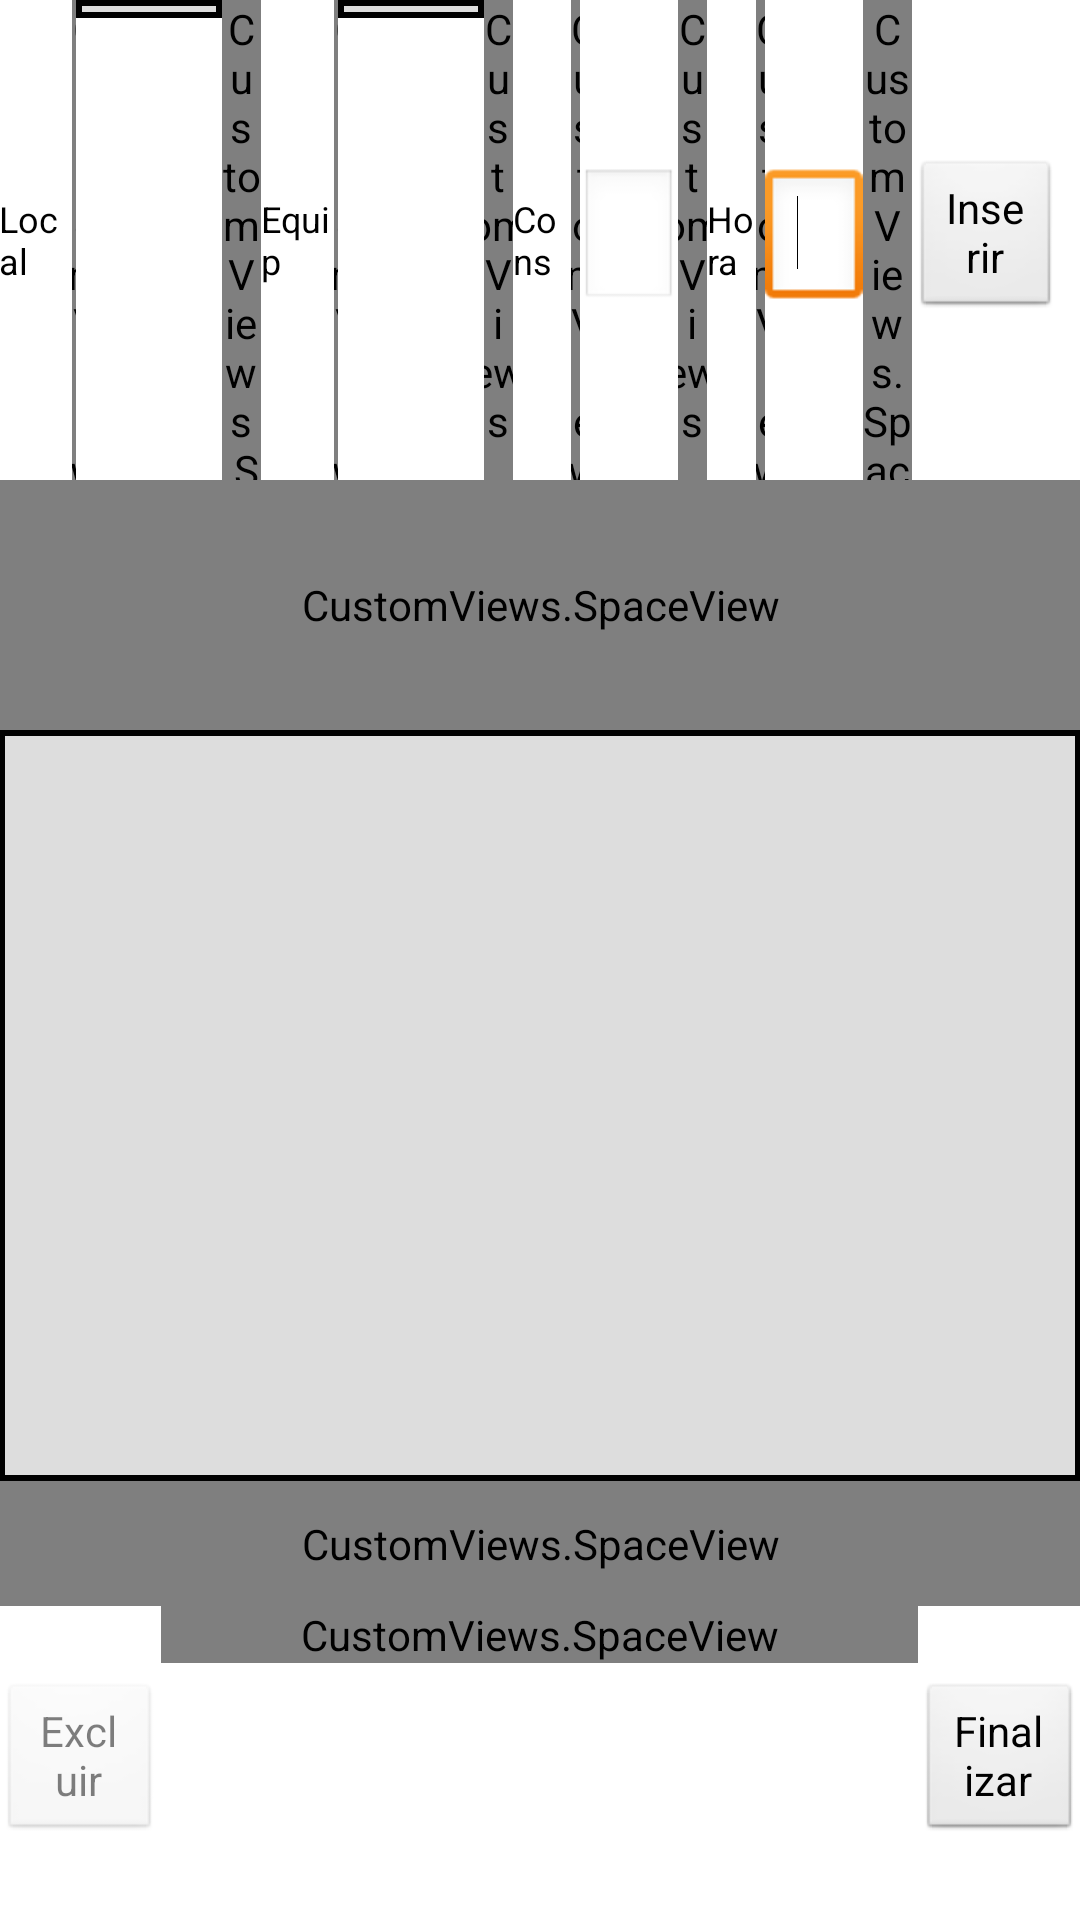

Write the Android layout XML for this screen, with the resource values it uses.
<!-- AndroidManifest.xml: application theme CustomTheme -->
<!-- res/layout/activity_form.xml -->
<LinearLayout xmlns:android="http://schemas.android.com/apk/res/android"
    xmlns:tools="http://schemas.android.com/tools"
    android:layout_width="match_parent"
    android:layout_height="match_parent"
    android:orientation="vertical"
    android:paddingBottom="@dimen/activity_vertical_margin"
    android:paddingLeft="@dimen/activity_horizontal_margin"
    android:paddingRight="@dimen/activity_horizontal_margin"
    android:paddingTop="@dimen/activity_vertical_margin"
    android:weightSum="100"
    tools:context="com.example.exemplo.MainActivity" >



    <LinearLayout
        android:layout_width="fill_parent"
        android:layout_height="0dp"
        android:layout_weight="25" 
        android:orientation="horizontal"
        android:weightSum="222">



        <TextView
            android:id="@+id/textView1"
            android:layout_gravity="center_vertical"
            android:layout_height="wrap_content"
            android:layout_width="0dp"
            android:text="Local"
            android:textSize="12sp"
            android:layout_weight="15"
            android:textAppearance="?android:attr/textAppearanceMedium" />

	   	<CustomViews.SpaceView
	        android:layout_width="0dp"
	        android:layout_height="fill_parent"
	        android:layout_weight="1"/>
        
        <ListView
            android:id="@+id/localList"
            android:layout_height="wrap_content"
            android:layout_width="0dp"
            android:layout_weight="30"
            android:background="@drawable/list_background"
             ></ListView>
        
	   	<CustomViews.SpaceView
	        android:layout_width="0dp"
	        android:layout_height="fill_parent"
	        android:layout_weight="8"/>
	   	
        <TextView
            android:id="@+id/textView2"
            android:layout_gravity="center_vertical"
            android:layout_height="wrap_content"
            android:layout_width="0dp"
            android:text="Equip"
            android:textSize="12sp"
            android:layout_weight="15"
            android:textAppearance="?android:attr/textAppearanceMedium" />
	   
      	<CustomViews.SpaceView
	        android:layout_width="0dp"
	        android:layout_height="fill_parent"
	        android:layout_weight="1"/>
	   	
        <ListView
            android:id="@+id/equipList"
            android:layout_height="wrap_content"
            android:layout_width="0dp"
            android:layout_weight="30"
            android:background="@drawable/list_background"

             ></ListView>
        
	   	<CustomViews.SpaceView
	        android:layout_width="0dp"
	        android:layout_height="fill_parent"
	        android:layout_weight="6"/>
	   	
        <TextView
            android:id="@+id/textView3"
            android:layout_gravity="center_vertical"
            android:layout_height="wrap_content"
            android:layout_width="0dp"
            android:text="Cons"
            android:textSize="12sp"
            android:layout_weight="12"
            android:textAppearance="?android:attr/textAppearanceMedium" />
        
	   	<CustomViews.SpaceView
	        android:layout_width="0dp"
	        android:layout_height="fill_parent"
	        android:layout_weight="2"/>
	   	
	   	
	    <EditText
	        android:id="@+id/AF_textedit1"
	        android:layout_width="0dp"
	        android:layout_height="wrap_content"
	        android:layout_gravity="center_vertical"
	        android:ems="10"
	        android:layout_weight="20" >
	
	        <requestFocus />
	    </EditText>
	    
	   	<CustomViews.SpaceView
	        android:layout_width="0dp"
	        android:layout_height="fill_parent"
	        android:layout_weight="6"/>
	    	    
        <TextView
            android:id="@+id/textView4"
            android:layout_gravity="center_vertical"
            android:layout_height="wrap_content"
            android:layout_width="0dp"
            android:text="Hora"
            android:textSize="12sp"
            android:layout_weight="10"
            android:textAppearance="?android:attr/textAppearanceMedium" />
        
	   	<CustomViews.SpaceView
	        android:layout_width="0dp"
	        android:layout_height="fill_parent"
	        android:layout_weight="2"/>
	    <EditText
	        android:id="@+id/AF_textedit2"
	        android:layout_width="0dp"
	        android:layout_height="wrap_content"
	        android:layout_gravity="center_vertical"
	        android:ems="10"
	        android:layout_weight="20" >
	
	        <requestFocus />
	    </EditText>
	    
	   	<CustomViews.SpaceView
	        android:layout_width="0dp"
	        android:layout_height="fill_parent"
	        android:layout_weight="10"/>
	   	
	    <Button
	        android:id="@+id/AF_button1"
	        android:layout_width="0dp"
	        android:layout_height="wrap_content"
	        android:layout_weight="30"
	        android:layout_gravity="center_vertical"
	        android:text="Inserir" 
/>
        
    </LinearLayout>
    
    <LinearLayout
        android:layout_width="fill_parent"
        android:layout_height="0dp"
        android:layout_weight="75" 
        android:orientation="vertical"
        android:weightSum="115">
	    
	   	<CustomViews.SpaceView
	        android:layout_width="fill_parent"
	        android:layout_height="0dp"
	        android:layout_weight="20"/>
	   	
        <ListView
            android:id="@+id/formList"
            android:layout_height="0dp"
            android:layout_width="fill_parent"
            android:layout_weight="60"
            android:background="@drawable/list_background"

             ></ListView>
        
	   	<CustomViews.SpaceView
	        android:layout_width="fill_parent"
	        android:layout_height="0dp"
	        android:layout_weight="10"/>

        
        <LinearLayout
	   	  	android:layout_width="match_parent"
	   	    android:layout_height="0dp"
	        android:layout_weight="25"
	        android:weightSum="100" >
	        
	   		
		    <Button
	            android:id="@+id/AF_button2"
	            android:layout_width="0dp"
	            android:layout_height="wrap_content"
	            android:layout_weight="15"
	            android:layout_gravity="center_vertical"
	            android:text="Excluir"
	            android:enabled="false" />
	        
	   		<CustomViews.SpaceView
	        	android:layout_width="0dp"
	        	android:layout_height="wrap_content"
	        	android:layout_weight="70"/>
	   		
	        <Button
	            android:id="@+id/AF_button3"
	            android:layout_width="0dp"
	            android:layout_height="wrap_content"
	            android:layout_weight="15"
	            android:layout_gravity="center_vertical"
	            android:text="Finalizar" />

	   		
	   	</LinearLayout>
    </LinearLayout>
</LinearLayout>
<!-- resources referenced by this layout -->
<resources>
  <!-- drawable list_background (drawable-xxhdpi) -->
  <?xml version="1.0" encoding="utf-8"?>
  <layer-list xmlns:android="http://schemas.android.com/apk/res/android" >
  
  <item>
  <shape android:shape="rectangle" >
      <solid android:color="#FF000000" />
      <padding
          android:bottom="2dp"  
          android:left="2dp"
          android:right="2dp"
          android:top="2dp"
      />
  
  </shape>
  </item>
  
  <item>
  <shape android:shape="rectangle" >
      <padding
          android:bottom="1dp"
          android:left="1dp"
          android:right="1dp"
          android:top="1dp" />
  
      <solid android:color="#FFDDDDDD" />
  </shape>
  </item>
  
  </layer-list>
  <style name="CustomTheme" parent="android:style/Theme.Light">
          <item name="android:windowTitleSize">35dip</item>
      </style>
</resources>
